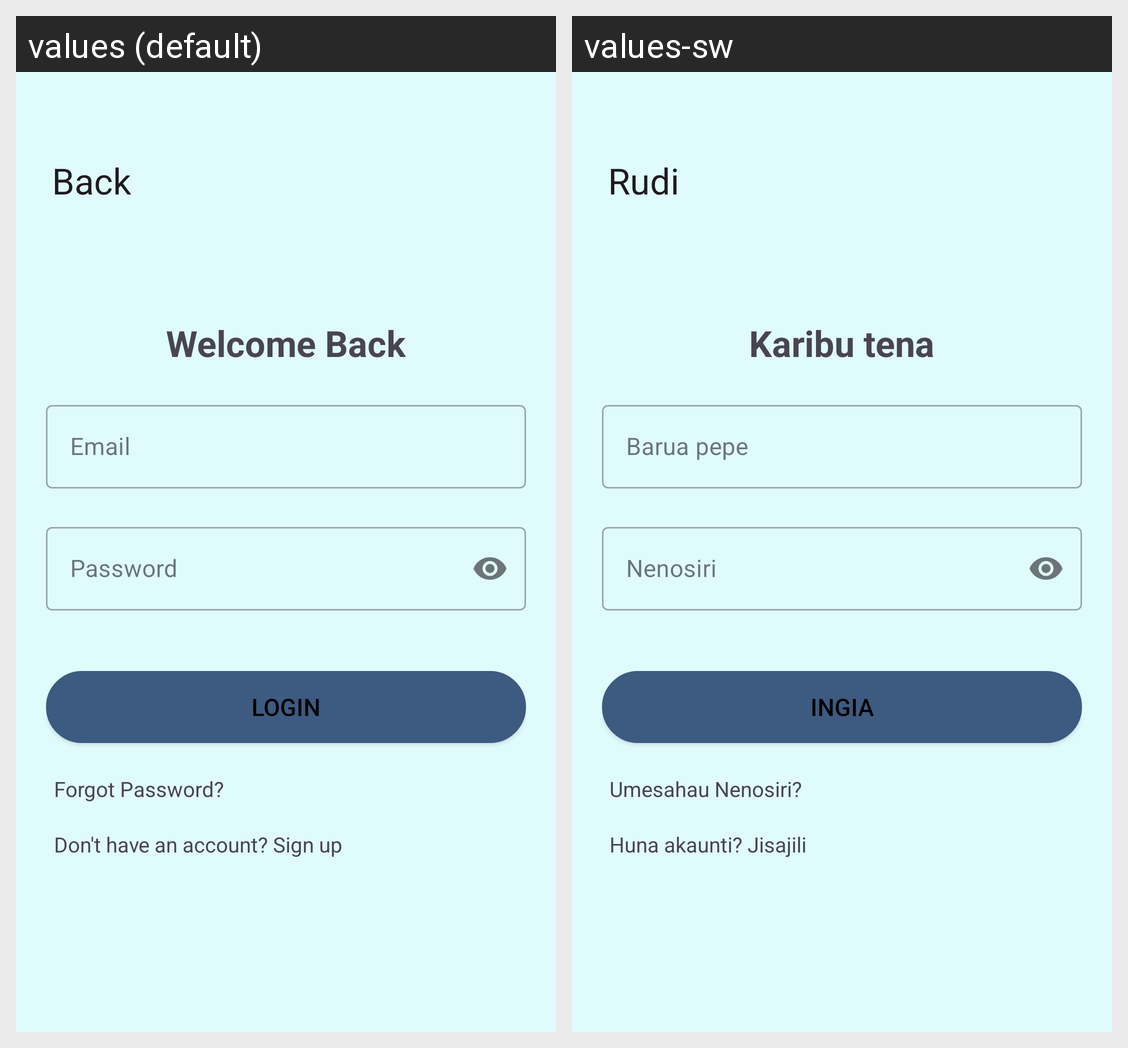

The same Android screen rendered under two of its app's locales, left to right. List the strings drawn on it with the default value and each locale's translation.
Android screen res/layout/activity_signin.xml rendered under 2 locales, left to right: values (default), values-sw. Device: Nexus 5 (rendered at 1080×1920; each locale shown at half size, 540×960, under a caption strip naming it); theme Theme.ExpenseTracker.
Strings drawn on this screen, with the default value and each locale's value (text and hints the layout hard-codes, and strings that could not be matched under every locale, appear in the picture but are not listed):

back
  values: Back
  values-sw: Rudi

welcome_back
  values: Welcome Back
  values-sw: Karibu tena

email_hint
  values: Email
  values-sw: Barua pepe

password_hint
  values: Password
  values-sw: Nenosiri

login_button
  values: Login
  values-sw: Ingia

forgot_password_link
  values: Forgot Password?
  values-sw: Umesahau Nenosiri?

signup_link
  values: Don't have an account? Sign up
  values-sw: Huna akaunti? Jisajili
